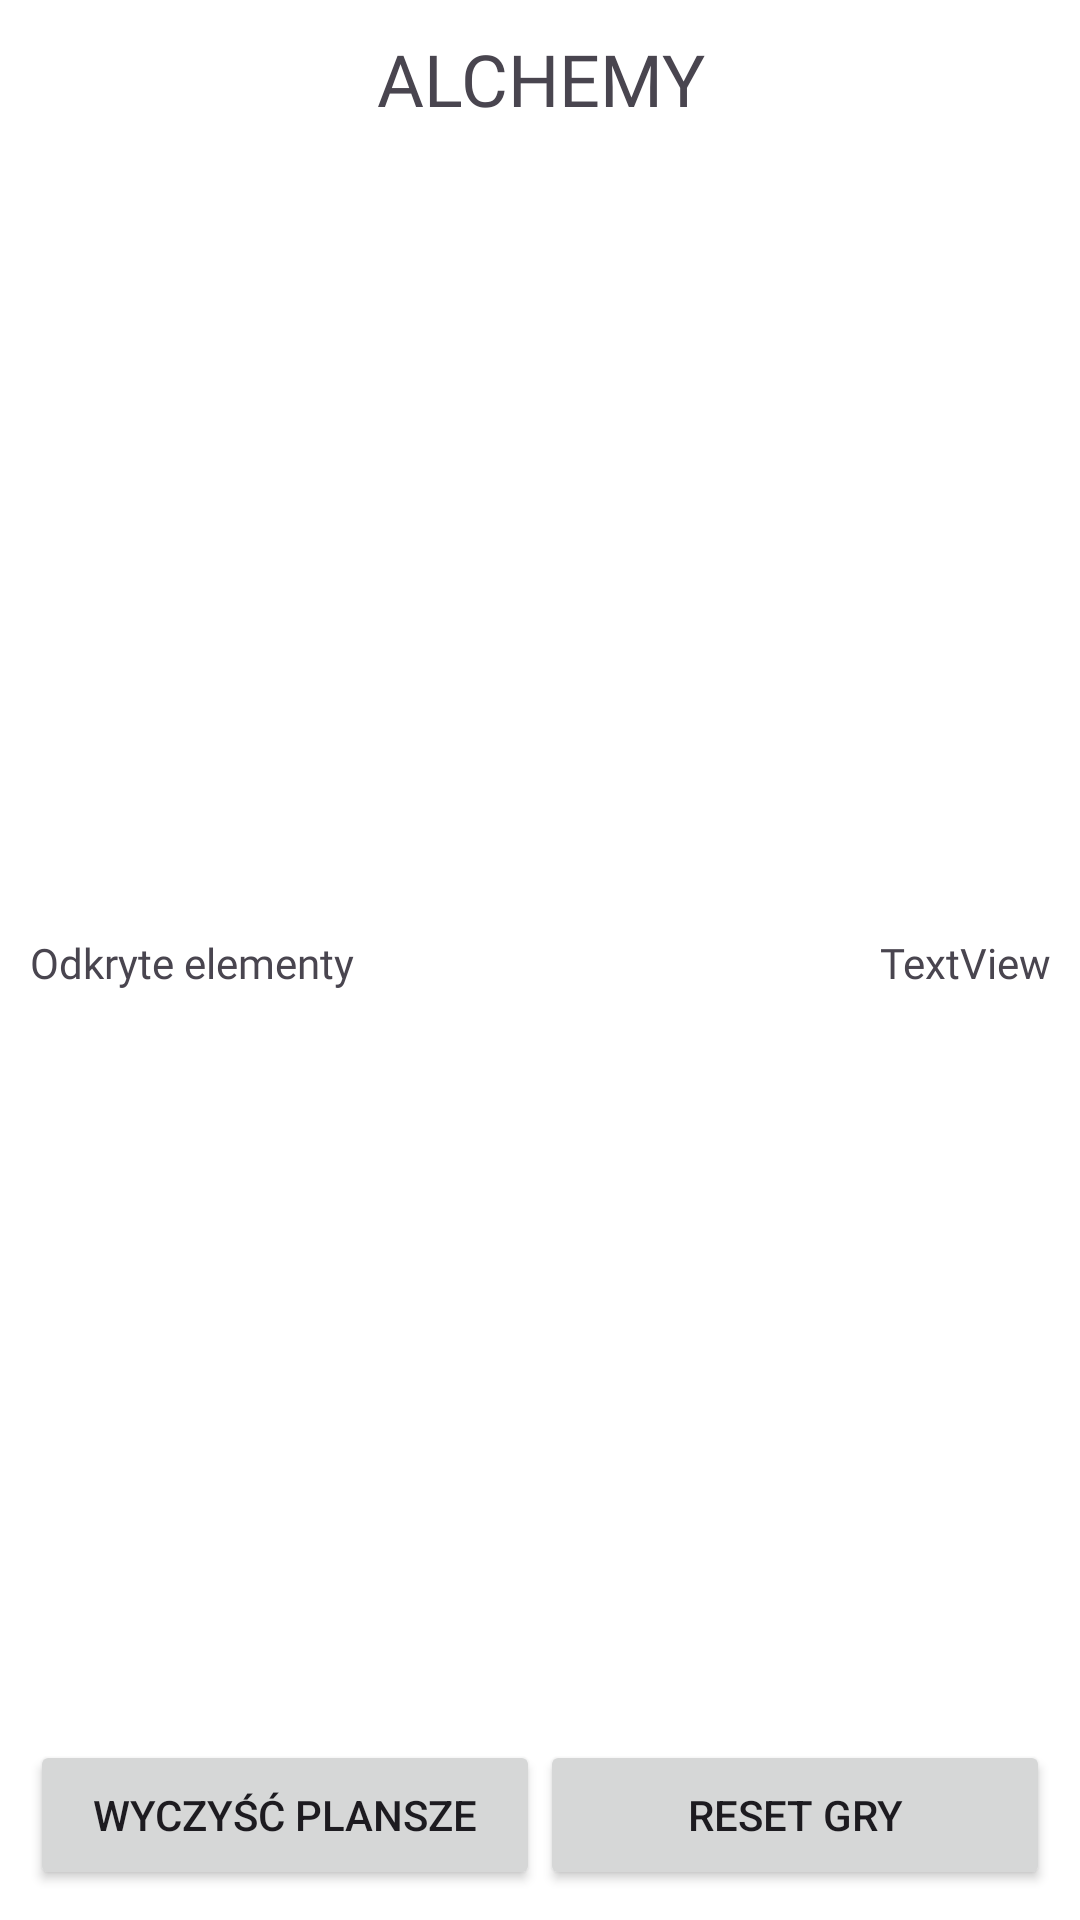

Write the Android layout XML for this screen, with the resource values it uses.
<!-- AndroidManifest.xml: application theme Theme.NJP_alchemy_app -->
<!-- res/layout/game_activity.xml -->
<?xml version="1.0" encoding="utf-8"?>
<FrameLayout xmlns:android="http://schemas.android.com/apk/res/android"
    xmlns:app="http://schemas.android.com/apk/res-auto"
    xmlns:tools="http://schemas.android.com/tools"
    android:id="@+id/game_layout"
    android:layout_width="match_parent"
    android:layout_height="match_parent"
    android:background="@color/white"
    android:padding="10dp"
    tools:context=".GameActivity">

    <LinearLayout
        android:layout_width="match_parent"
        android:layout_height="match_parent"
        android:orientation="vertical">

        <TextView
            android:id="@+id/textView2"
            android:layout_width="match_parent"
            android:layout_height="wrap_content"
            android:fontFamily="@font/baloo"
            android:gravity="start"
            android:text="@string/game_title"
            android:textAlignment="center"
            android:textSize="24sp" />

        <LinearLayout
            android:layout_width="match_parent"
            android:layout_height="match_parent"
            android:layout_weight="10"
            android:gravity="center"
            android:orientation="vertical">

            <FrameLayout
                android:id="@+id/craft_space"
                android:layout_width="match_parent"
                android:layout_height="match_parent"
                android:layout_weight="3" />

            <LinearLayout
                android:layout_width="match_parent"
                android:layout_height="match_parent"
                android:layout_weight="3"
                android:orientation="vertical">

                <LinearLayout
                    android:layout_width="match_parent"
                    android:layout_height="wrap_content"
                    android:orientation="horizontal">

                    <TextView
                        android:id="@+id/textView6"
                        android:layout_width="wrap_content"
                        android:layout_height="wrap_content"
                        android:fontFamily="@font/baloo"
                        android:text="@string/known_elements"
                        android:textAlignment="center" />

                    <TextView
                        android:id="@+id/score_text"
                        android:layout_width="match_parent"
                        android:layout_height="match_parent"
                        android:layout_weight="1"
                        android:fontFamily="@font/baloo"
                        android:text="TextView"
                        android:textAlignment="viewEnd" />
                </LinearLayout>

                <ScrollView
                    android:layout_width="match_parent"
                    android:layout_height="match_parent">

                    <TableLayout
                        android:id="@+id/elements_table"
                        android:layout_width="match_parent"
                        android:layout_height="wrap_content"
                        android:stretchColumns="0,1,2,3" />
                </ScrollView>

            </LinearLayout>
        </LinearLayout>

        <LinearLayout
            android:layout_width="match_parent"
            android:layout_height="wrap_content"
            android:gravity="end"
            android:orientation="horizontal">

            <Button
                android:id="@+id/clear_craft_button"
                android:layout_width="match_parent"
                android:layout_height="50dp"
                android:layout_weight="1"
                android:text="@string/reset_craft_button" />

            <Button
                android:id="@+id/button"
                android:layout_width="match_parent"
                android:layout_height="50dp"
                android:layout_weight="1"
                android:text="@string/reset_button"
                tools:visibility="visible" />
        </LinearLayout>

    </LinearLayout>
</FrameLayout>
<!-- resources referenced by this layout -->
<resources>
  <string name="game_title">ALCHEMY</string>
  <string name="known_elements">Odkryte elementy</string>
  <string name="reset_button">Reset gry</string>
  <string name="reset_craft_button">Wyczyść plansze</string>
  <style name="Theme.NJP_alchemy_app" parent="Base.Theme.NJP_alchemy_app" />
  <style name="Base.Theme.NJP_alchemy_app" parent="Theme.Material3.DayNight.NoActionBar">
          
          
      </style>
  <!-- not gathered from this repository: default colours our renderer supplied (Android Studio template values) -->
  <color name="white">#FFFFFFFF</color>
</resources>
